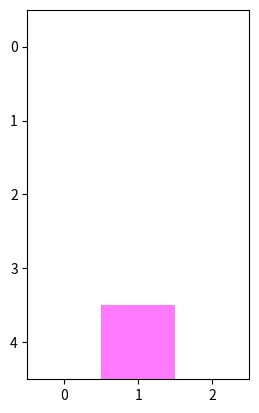

Write the Python code that produced this figure. (Note: this script raises an exception after producing the figure.)
import numpy as np
import matplotlib.pyplot as plt

# Fixing random state for reproducibility
np.random.seed(19680801)


X = 10*np.random.rand(5, 3, 3)

fig, ax = plt.subplots()
ax.imshow(X)

numrows, numcols = X.shape


def format_coord(x, y):
    col = int(x + 0.5)
    row = int(y + 0.5)
    if 0 <= col < numcols and 0 <= row < numrows:
        z = X[row, col]
        return 'x=%1.4f, y=%1.4f, z=%1.4f' % (x, y, z)
    else:
        return 'x=%1.4f, y=%1.4f' % (x, y)

ax.format_coord = format_coord
plt.show()
